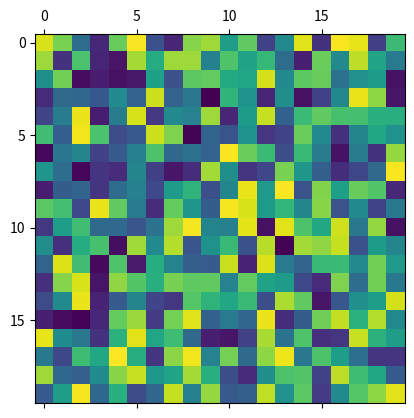

Reproduce this figure in Python.
import numpy as np
import matplotlib.pyplot as plt 
import matplotlib.animation as animation
import random

N = 20
ON = 255
OFF = 0
vals = range(256)

# populate grid with random on/off - more off than on
grid = np.random.choice(vals, N*N).reshape(N, N)

def color(n):
    if 0 <= n < 64:
        return 1
    elif 64 <= n < 128:
        return 2
    elif 128 <= n < 192:
        return 3
    else:
        return 4

def update(data):
  global grid
  # copy grid since we require 8 neighbors for calculation
  # and we go line by line 
  newGrid = grid.copy()
  for i in range(N):
    for j in range(N):
      # compute 8-neghbor sum 
      # using toroidal boundary conditions - x and y wrap around 
      # so that the simulaton takes place on a toroidal surface.
      colors = {1:0,2:0,3:0,4:0}

      colors[color(grid[i, (j-1)%N])] += 1
      colors[color(grid[i, (j+1)%N])] += 1
      colors[color(grid[(i-1)%N, j])] += 1
      colors[color(grid[(i+1)%N, j])] += 1
      colors[color(grid[(i-1)%N, (j-1)%N])] += 1
      colors[color(grid[(i-1)%N, (j+1)%N])] += 1
      colors[color(grid[(i+1)%N, (j-1)%N])] += 1
      colors[color(grid[(i+1)%N, (j+1)%N])] += 1

      popularColor = max(colors, key=colors.get)
      cantidad = max(colors.values())
      if cantidad >= 7:
        newGrid[i, j] = abs(popularColor-4)*64
      elif 4 < cantidad < 7:
        newGrid[i,j] = popularColor*64 - 1
      else:
        newGrid[i, j] = grid[i,j]
  mat.set_data(newGrid)
  grid = newGrid
  return [mat]

# set up animation
fig, ax = plt.subplots()
mat = ax.matshow(grid)
ani = animation.FuncAnimation(fig, update, interval=50,
                              save_count=50)
plt.show()